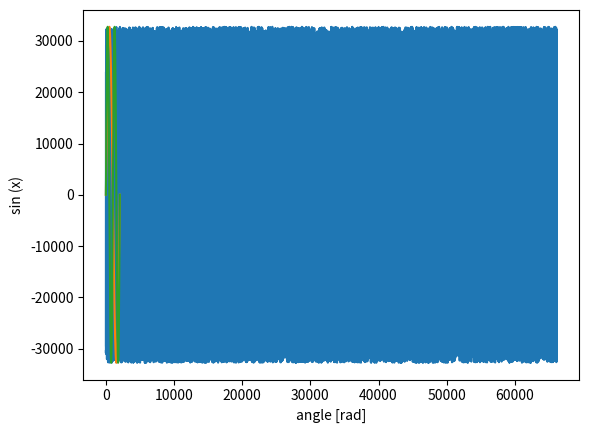

Generate this figure with matplotlib:
# [redacted]

#import necessary modules
#import numpy
import numpy as np
#import matplotlib
import matplotlib.pyplot as plt
#get write from scipy's input/output module
from scipy.io.wavfile import write

#methods provided on handout in class on 11/6/2019 (used to complete problems 5 and 6)
#a method to generate nrCycles of a sine wave (provided on handout in class 11/6/19)
def generateSinewave(nrCycles, nrdataPointsPerCycles = 2048):
    """a method to generate nrCycles of a sine wave """
    cycles = np.linspace(0,nrCycles * 2 * np.pi, nrdataPointsPerCycles)
    cyclesArray = np.array(np.sin(cycles))
    #plt.plot(cyclesArray)
    #plt.xlabel('angle [rad]')
    #plt.ylabel('sin (x)')
    #plt.axis('tight')
    #plt.show()
    
    wave = int16scale(cyclesArray)
    plt.plot(wave)
    plt.xlabel('angle [rad]')
    plt.ylabel('sin (x)')
    plt.axis('tight')
    plt.show()

#a method to scale the data in numpy arrays to a 16bit data space ((provided on handout in class 11/6/19)
def int16scale(npArray):
    """a method to scale the data in numpy arrays to a 16bit data space"""
    maxVal = np.max(np.abs(npArray))
    int16Scaler = (2**15) - 1
    res = npArray/maxVal * int16Scaler
    return res

#1.
#Generate a numpy array of uniform random noise at a specified sample-rate and duration (say 1.5 seconds)
#create a uniform-distribution noise array
#create 66510 samples (1.5 seconds at 44.1kHz) with random values between -1 and 1
noise = np.random.uniform(-1,1,66150)

#2.
#Scale that array to make maximum use of a sixteen-bit sample-space, suitable for writing to a .wav file.
#scale the noise to a max of 16 bits (up from -1 to 1)
noise = noise/np.max(np.abs(noise)) * ((2 << 14) -1)
#convert to 16 bit ints
noise = np.int16(noise)

#3.
#Write the data to a wave file.
#write the noise to a new wav file
write("noisy.wav",44100,noise)

#4.
#Using the matplotlib plotting routines, plot the waveform data to screen
#plot the noise
plt.plot(noise)
plt.show()

#5. && #6.
#Generate a numpy array of samples of one cycle of a sine wave and plot the array.
generateSinewave(1)

#7.
#Generate a numpy array of samples of two cycles of a sine wave and plot the array.
generateSinewave(2)